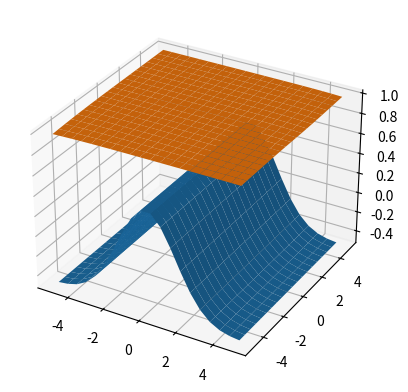
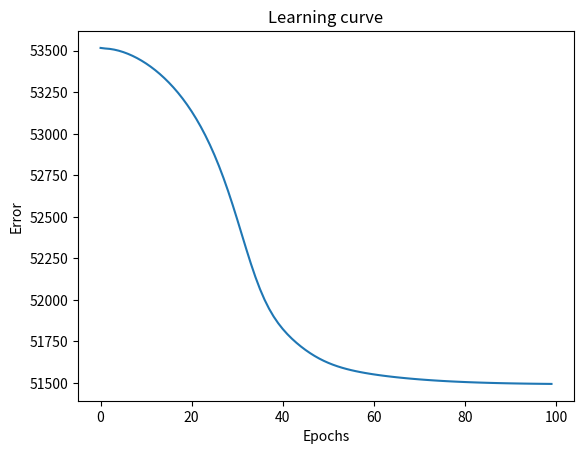

The matplotlib source for these figures, in order:
# -*- coding: utf-8 -*-
"""
Created on Sat Sep  7 23:21:39 2019

[redacted]
"""
import numpy as np
import matplotlib.pyplot as plt
from mpl_toolkits.mplot3d import Axes3D

# CODE FOR MULTI-LAYER PERCEPTRON

# Generation of patterns and targets

nx=20 # Number of points in X
ny=20 # Number of points in Y
ndata=nx*ny # Total number of data
x=np.linspace(-5,5,num=nx) # X points
y=np.linspace(-5,5,num=ny) # Y points
z=np.exp(-np.outer(x,x)*0.1)*(np.exp(-np.outer(y,y)*0.1).T)-0.5 # Target values
targets=np.reshape(z,(1,ndata)) # Target vector



xx,yy=np.meshgrid(x,y)
zz=np.exp(-(xx**2)*0.1)*(np.exp(-(yy**2)*0.1).T)-0.5

ax = plt.axes(projection='3d')
ax.plot_surface(xx,yy,zz)


patterns=np.zeros((3,ndata))
patterns[0,:]=np.reshape(xx,(1,ndata))
patterns[1,:]=np.reshape(yy,(1,ndata))
patterns[2,:]=np.ones((1,ndata)) # Include bias

def activation(vector, derivative=False):
    # Compute activation function or its derivative
    out=(2./(1+np.exp(-vector)))-1
    if derivative==False:
        return out
    else:
        return (np.multiply((1+out),(1-out)))/2


# Building the network
nodes1=25 # Number of nodes for first layer
nodes2=1 # Number of nodes for second layer
weights_layer1=2*np.random.rand(nodes1,3).T-1 # Weights for first layer
weights_layer2=2*np.random.rand(nodes2,nodes1).T-1 # Weights for second layer

# Parameters for learning
alpha=0.9 # Momentum coefficient
epochs=100 # Number of epochs
eta=0.00001 # Learning rate
error_list=[]
for j in range(epochs):
    # Forward pass
    out_layer1=activation(np.dot(patterns.T,weights_layer1),derivative=False)
    out=activation(np.dot(out_layer1,weights_layer2),derivative=False)
    error=0.5*np.sum((targets-out)**2)/targets.shape[1] # Mean square error
    error_list.append(error)
    if np.remainder(j,10)==0:
        # Error printing
        print('Epoch: {} / Error: {}\n'.format(j,error))
    # Backward pass
    delta_layer2=np.multiply((out.T-targets),activation(out,derivative=True).T)
    delta_layer1=np.multiply((np.outer(weights_layer2.T,delta_layer2)).T,activation(out_layer1,derivative=True))
    
    # Weight update
    if j==0:
        d_weights2=-eta*np.dot(out_layer1.T,delta_layer2.T) # Variation for weights of second layer
        #print(patterns.shape,delta_layer1.shape)
        d_weights1=-eta*np.dot(patterns,delta_layer1) # Variation for weights of first layer
        weights_layer1+=d_weights1
        weights_layer2+=d_weights2
    else: # Incorporate momentum on the algorithm
        d_weights2=d_weights2*alpha - (1-alpha)*np.dot(out_layer1.T,delta_layer2.T) # Variation for weights of second layer
        d_weights1=d_weights1*alpha - np.dot(patterns,delta_layer1) # Variation for weights of first layer
        weights_layer1+=eta*d_weights1
        weights_layer2+=eta*d_weights2



# Learning curve plot

plt.figure()
plt.plot(range(epochs),error_list)
plt.xlabel('Epochs')
plt.ylabel('Error')
plt.title('Learning curve')

print(xx.shape)

# Surface plot
plt.figure()
net_out=np.reshape(out,(nx,ny))
ax.plot_surface(xx,yy,net_out)